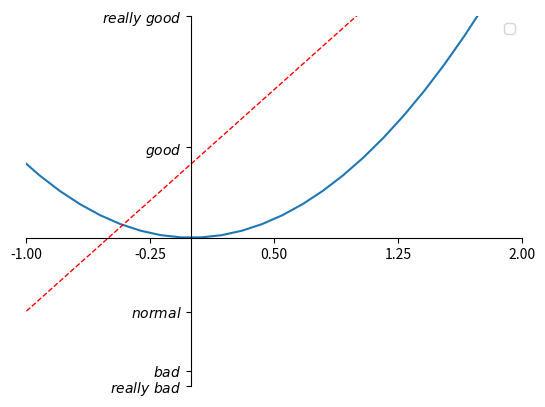

Generate this figure with matplotlib:
import matplotlib.pyplot as plt
import numpy as np

x = np.linspace(-3, 3, 50)
y1 = 2*x + 1
y2 = x**2

plt.figure()
plt.plot(x, y2)
plt.plot(x, y1, color='red', linewidth=1.0, linestyle='--')
#set x limits
plt.xlim(-1, 2)
plt.ylim(-2, 3)

# set new sticks
new_sticks = np.linspace(-1, 2, 5)
plt.xticks(new_sticks)
# set tick labels
plt.yticks([-2, -1.8, -1, 1.22, 3],
           [r'$really\ bad$', r'$bad$', r'$normal$', r'$good$', r'$really\ good$'])

# 设置边框
ax = plt.gca()
ax.spines['right'].set_color('none')
ax.spines['top'].set_color('none')

# 设置x坐标刻度数字或名称的位置
ax.xaxis.set_ticks_position('bottom')
# 使用.spines设置边框：x轴；使用.set_position设置边框位置
ax.spines['bottom'].set_position(('data', 0))
ax.yaxis.set_ticks_position('left')
ax.spines['left'].set_position(('data', 0))

# 设置标签 label
plt.legend(loc='upper right')
plt.show()